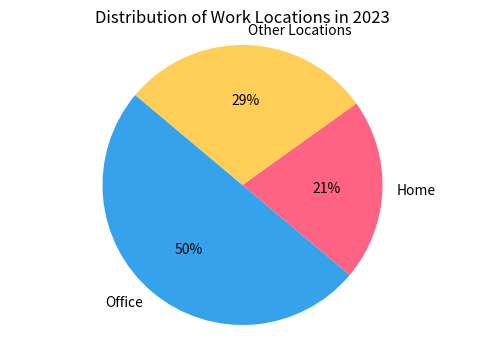
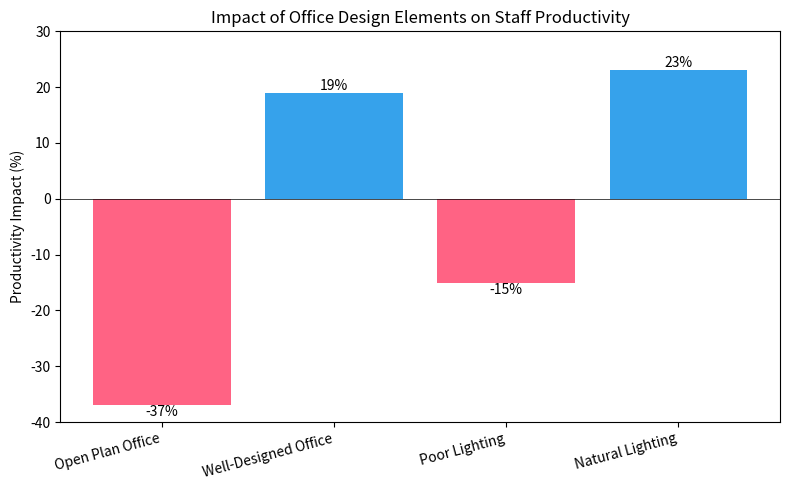

Here is the Python script that generated these plots, in order:
import matplotlib.pyplot as plt

# Data for pie chart
labels = ['Office', 'Home', 'Other Locations']
sizes = [50, 21, 29]
colors = ['#36A2EB', '#FF6384', '#FFCE56']
explode = (0, 0, 0)

plt.figure(figsize=(6, 4))
plt.pie(sizes, explode=explode, labels=labels, colors=colors, autopct='%1.0f%%', startangle=140)
plt.title('Distribution of Work Locations in 2023')
plt.axis('equal')
plt.savefig('C:\\Users\\User\\Documents\\L2-Ongoing\\June Task\\N57214\\work_locations.png', bbox_inches='tight')
plt.close()

# Create second chart - productivity impact
fig, ax = plt.subplots(figsize=(8, 5))
categories = ['Open Plan Office', 'Well-Designed Office', 'Poor Lighting', 'Natural Lighting']
productivity_impact = [-37, +19, -15, +23]
colors_bar = ['#FF6384', '#36A2EB', '#FF6384', '#36A2EB']

bars = ax.bar(categories, productivity_impact, color=colors_bar)
ax.axhline(y=0, color='black', linestyle='-', linewidth=0.5)
ax.set_ylabel('Productivity Impact (%)')
ax.set_title('Impact of Office Design Elements on Staff Productivity')
ax.set_ylim(-40, 30)

# Add value labels on bars
for bar in bars:
    height = bar.get_height()
    ax.text(bar.get_x() + bar.get_width()/2., height,
            f'{height}%', ha='center', va='bottom' if height > 0 else 'top')

plt.xticks(rotation=15, ha='right')
plt.tight_layout()
plt.savefig('C:\\Users\\User\\Documents\\L2-Ongoing\\June Task\\N57214\\productivity_impact.png', bbox_inches='tight')
plt.close()

print("Charts created successfully!")
